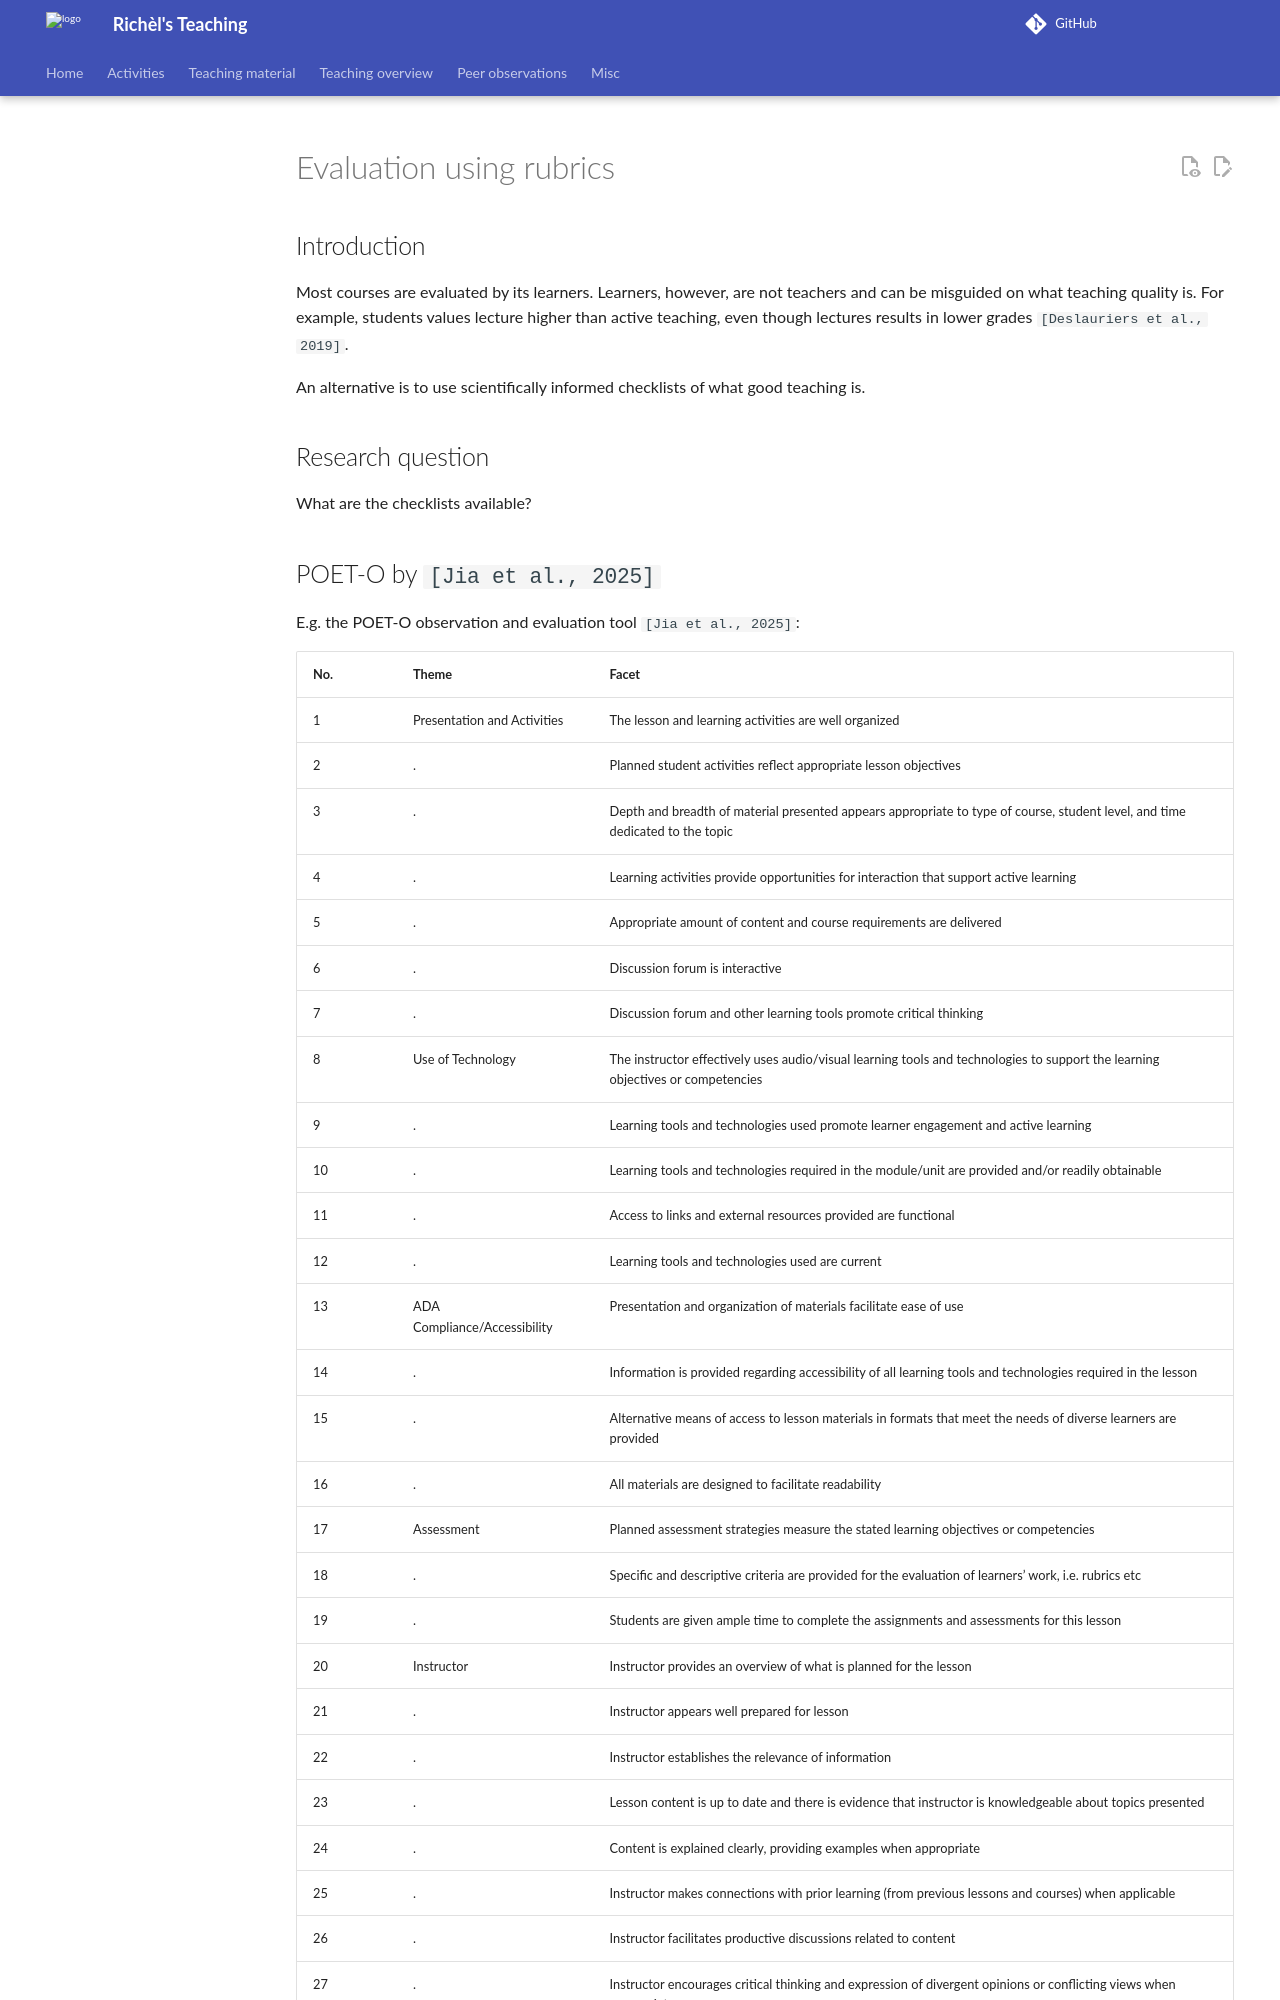

repository: richelbilderbeek/teaching · page: papers/evaluation_using_rubrics/index.html · generator: mkdocs

---
tags:
  - paper
---

# Evaluation using rubrics

## Introduction

Most courses are evaluated by its learners.
Learners, however, are not teachers
and can be misguided on what teaching quality is.
For example, students values lecture higher than
active teaching, even though lectures results in lower
grades `[Deslauriers et al., 2019]`.

An alternative is to use scientifically informed
checklists of what good teaching is.

## Research question

What are the checklists available?
